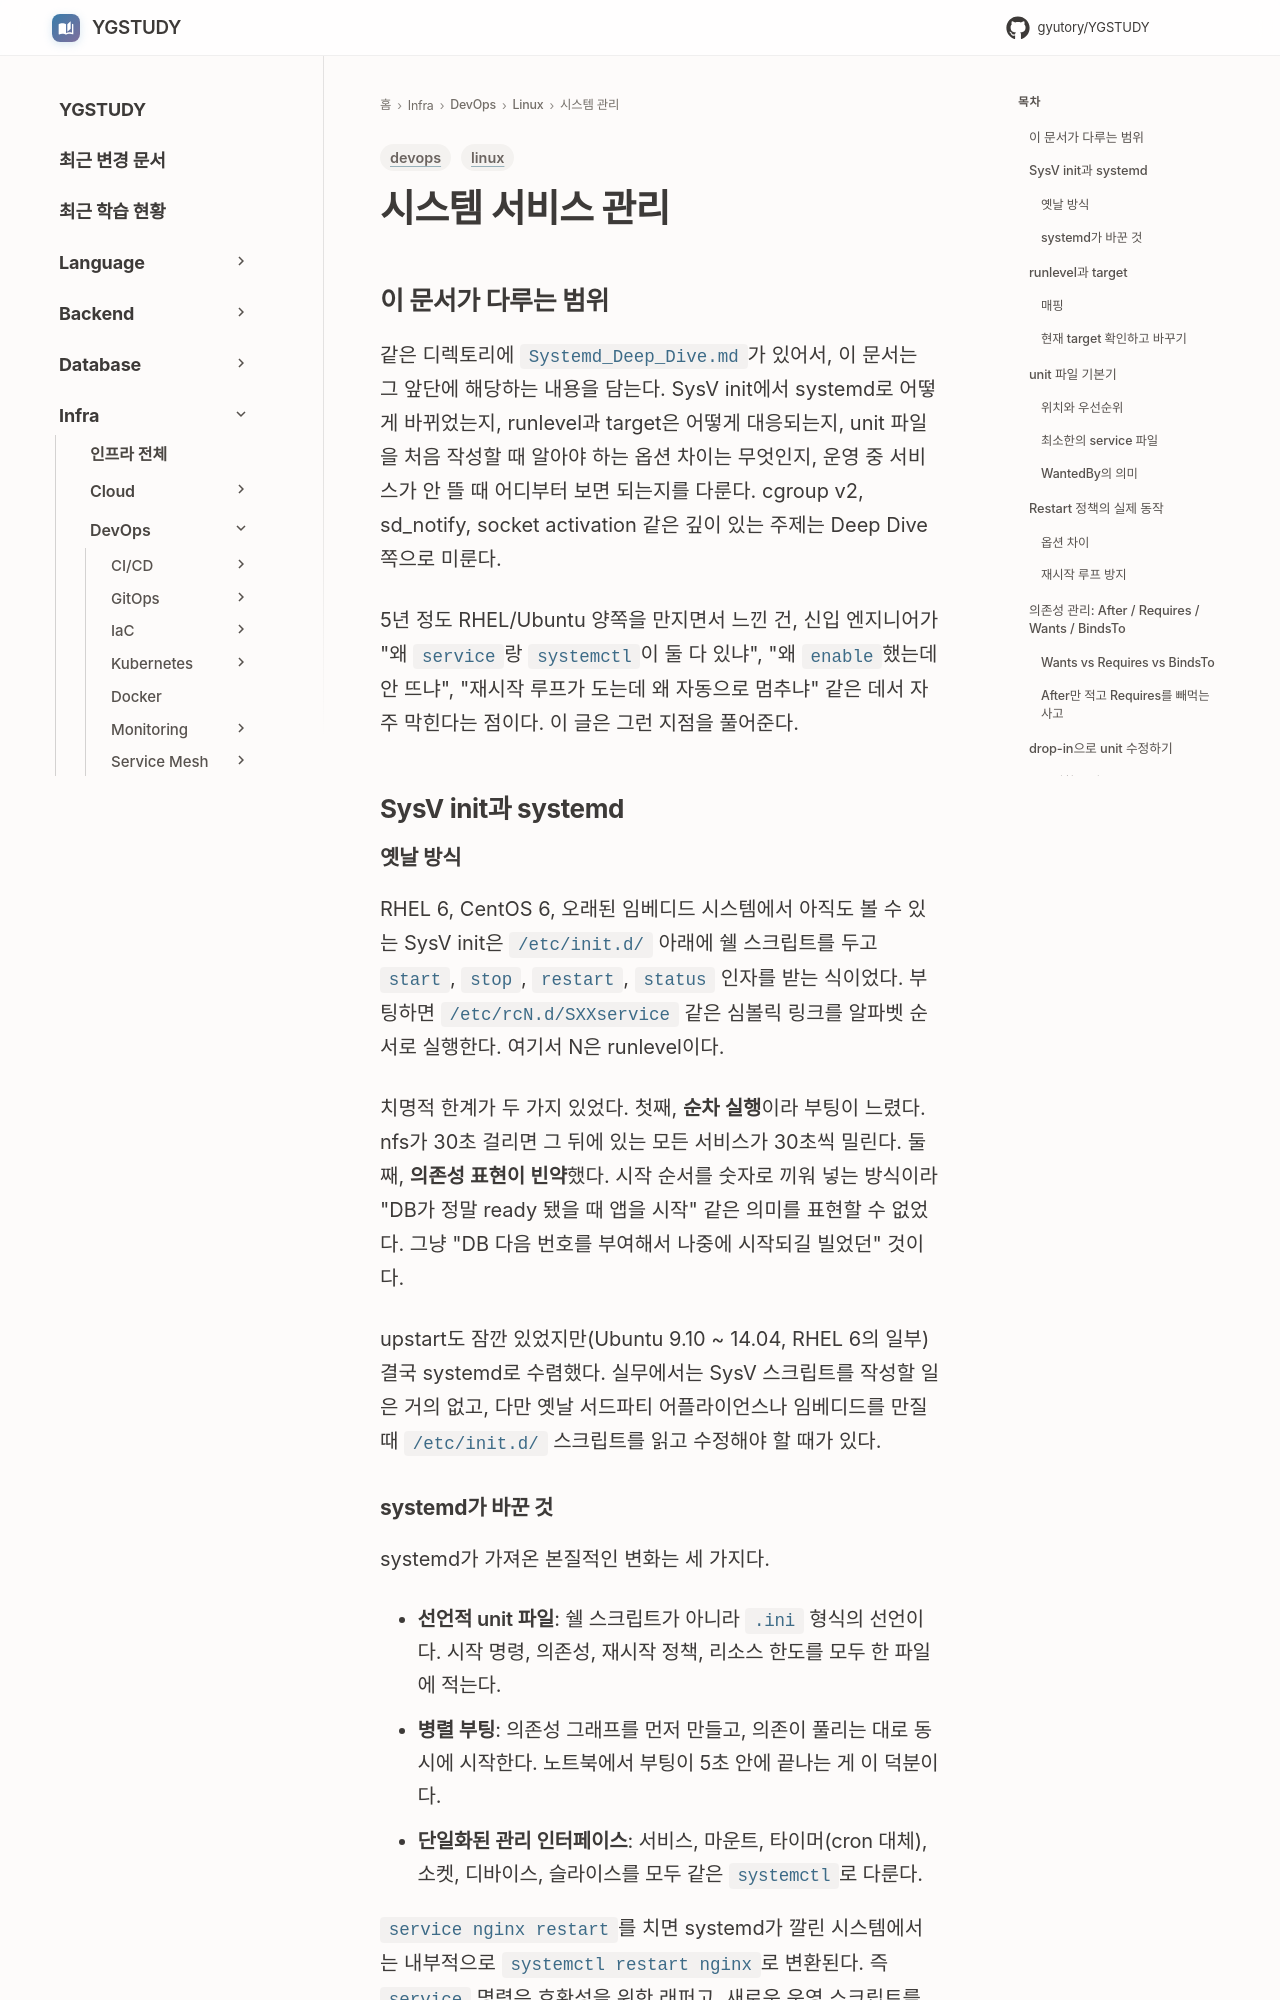

repository: GYUTORY/YGSTUDY · page: DevOps/Linux/시스템_관리/시스템_서비스_관리/index.html · generator: mkdocs

---
title: 시스템 서비스 관리
tags: [linux, devops]
updated: 2026-04-30
---

# 시스템 서비스 관리

## 이 문서가 다루는 범위

같은 디렉토리에 `Systemd_Deep_Dive.md`가 있어서, 이 문서는 그 앞단에 해당하는 내용을 담는다. SysV init에서 systemd로 어떻게 바뀌었는지, runlevel과 target은 어떻게 대응되는지, unit 파일을 처음 작성할 때 알아야 하는 옵션 차이는 무엇인지, 운영 중 서비스가 안 뜰 때 어디부터 보면 되는지를 다룬다. cgroup v2, sd_notify, socket activation 같은 깊이 있는 주제는 Deep Dive 쪽으로 미룬다.

5년 정도 RHEL/Ubuntu 양쪽을 만지면서 느낀 건, 신입 엔지니어가 "왜 `service`랑 `systemctl`이 둘 다 있냐", "왜 `enable`했는데 안 뜨냐", "재시작 루프가 도는데 왜 자동으로 멈추냐" 같은 데서 자주 막힌다는 점이다. 이 글은 그런 지점을 풀어준다.

## SysV init과 systemd

### 옛날 방식

RHEL 6, CentOS 6, 오래된 임베디드 시스템에서 아직도 볼 수 있는 SysV init은 `/etc/init.d/` 아래에 쉘 스크립트를 두고 `start`, `stop`, `restart`, `status` 인자를 받는 식이었다. 부팅하면 `/etc/rcN.d/SXXservice` 같은 심볼릭 링크를 알파벳 순서로 실행한다. 여기서 N은 runlevel이다.

치명적 한계가 두 가지 있었다. 첫째, **순차 실행**이라 부팅이 느렸다. nfs가 30초 걸리면 그 뒤에 있는 모든 서비스가 30초씩 밀린다. 둘째, **의존성 표현이 빈약**했다. 시작 순서를 숫자로 끼워 넣는 방식이라 "DB가 정말 ready 됐을 때 앱을 시작" 같은 의미를 표현할 수 없었다. 그냥 "DB 다음 번호를 부여해서 나중에 시작되길 빌었던" 것이다.

upstart도 잠깐 있었지만(Ubuntu 9.10 ~ 14.04, RHEL 6의 일부) 결국 systemd로 수렴했다. 실무에서는 SysV 스크립트를 작성할 일은 거의 없고, 다만 옛날 서드파티 어플라이언스나 임베디드를 만질 때 `/etc/init.d/` 스크립트를 읽고 수정해야 할 때가 있다.
